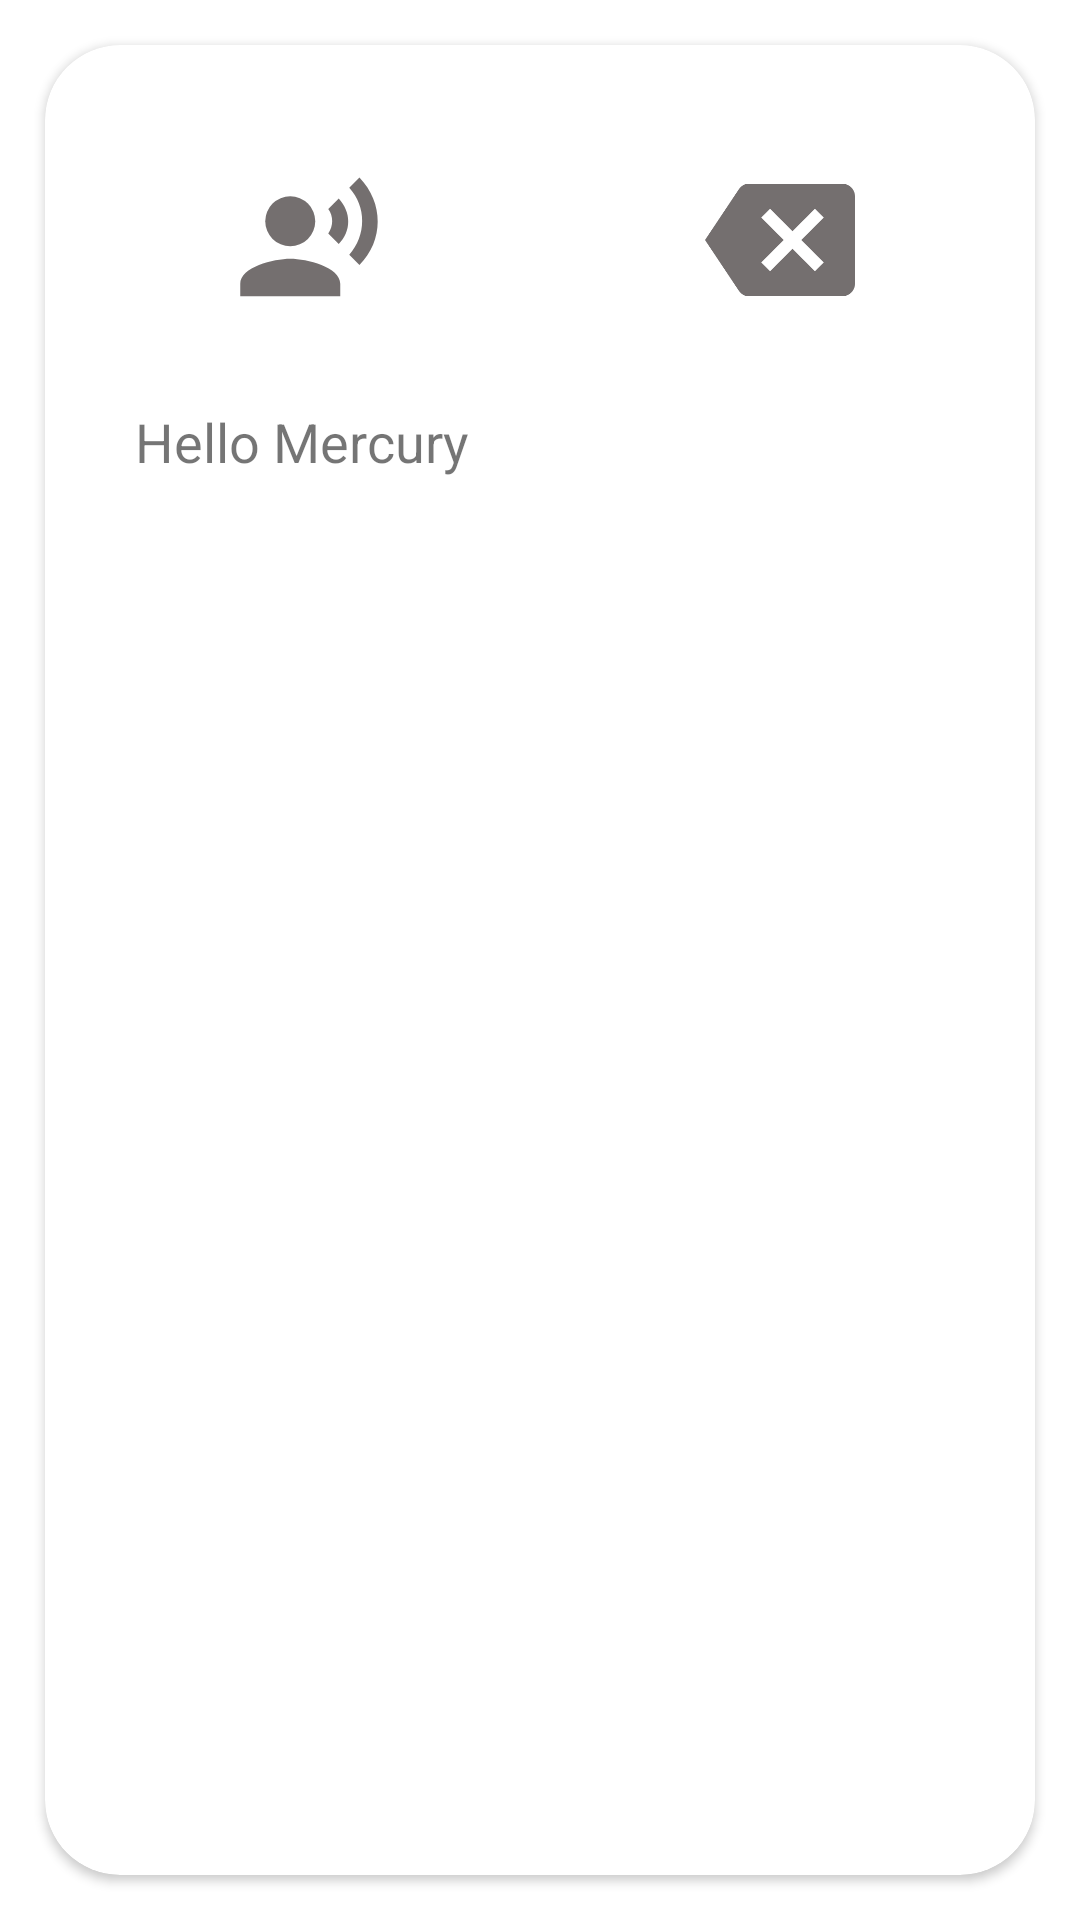

Android layout source for this screen:
<!-- AndroidManifest.xml: application theme Theme.PlanetsApp -->
<!-- res/layout/activity_mercury.xml -->
<?xml version="1.0" encoding="utf-8"?>
<androidx.constraintlayout.widget.ConstraintLayout xmlns:android="http://schemas.android.com/apk/res/android"
    xmlns:app="http://schemas.android.com/apk/res-auto"
    xmlns:tools="http://schemas.android.com/tools"
    android:layout_width="match_parent"
    android:layout_height="match_parent"
    android:background="@drawable/background"
    tools:context=".MercuryActivity">

    
    <androidx.cardview.widget.CardView
        android:layout_width="match_parent"
        android:layout_height="match_parent"
        android:layout_margin="15dp"
        android:background="#1F788C"
        app:cardCornerRadius="25dp"
        app:layout_constraintBottom_toBottomOf="parent"
        app:layout_constraintEnd_toEndOf="parent"
        app:layout_constraintStart_toStartOf="parent"
        app:layout_constraintTop_toTopOf="parent" >

        <androidx.constraintlayout.widget.ConstraintLayout
            android:layout_width="match_parent"
            android:layout_height="match_parent">


            <ImageView
                android:id="@+id/btn_speak"
                android:layout_width="50dp"
                android:layout_height="50dp"
                android:layout_marginStart="60dp"
                android:layout_marginTop="40dp"
                app:layout_constraintEnd_toStartOf="@+id/btn_back"
                app:layout_constraintHorizontal_bias="0.028"
                app:layout_constraintStart_toStartOf="parent"
                app:layout_constraintTop_toTopOf="parent"
                app:srcCompat="@drawable/baseline_record_voice_over_24" />

            <ImageView
                android:id="@+id/btn_back"
                android:layout_width="50dp"
                android:layout_height="50dp"
                android:layout_marginTop="40dp"
                android:layout_marginEnd="60dp"
                app:layout_constraintEnd_toEndOf="parent"
                app:layout_constraintTop_toTopOf="parent"
                app:srcCompat="@drawable/baseline_backspace_24" />

            <ScrollView
                android:layout_width="0dp"
                android:layout_height="0dp"
                android:padding="25dp"
                app:layout_constraintBottom_toBottomOf="parent"
                app:layout_constraintEnd_toEndOf="parent"
                app:layout_constraintHorizontal_bias="1.0"
                app:layout_constraintStart_toStartOf="parent"
                app:layout_constraintTop_toBottomOf="@+id/btn_back"
                app:layout_constraintVertical_bias="0.0">


                <TextView
                    android:id="@+id/textView"
                    android:layout_width="match_parent"
                    android:layout_height="wrap_content"
                    android:text="Hello Mercury"
                    android:padding="5dp"
                    android:textSize="18dp" />
            </ScrollView>


        </androidx.constraintlayout.widget.ConstraintLayout>

    </androidx.cardview.widget.CardView>

</androidx.constraintlayout.widget.ConstraintLayout>
<!-- resources referenced by this layout -->
<resources>
  <!-- drawable baseline_backspace_24 (drawable) -->
  <vector android:autoMirrored="true" android:height="24dp"
      android:tint="#746F6F" android:viewportHeight="24"
      android:viewportWidth="24" android:width="24dp" xmlns:android="http://schemas.android.com/apk/res/android">
      <path android:fillColor="@android:color/white" android:pathData="M22,3L7,3c-0.69,0 -1.23,0.35 -1.59,0.88L0,12l5.41,8.11c0.36,0.53 0.9,0.89 1.59,0.89h15c1.1,0 2,-0.9 2,-2L24,5c0,-1.1 -0.9,-2 -2,-2zM19,15.59L17.59,17 14,13.41 10.41,17 9,15.59 12.59,12 9,8.41 10.41,7 14,10.59 17.59,7 19,8.41 15.41,12 19,15.59z"/>
  </vector>
  <!-- drawable baseline_record_voice_over_24 (drawable) -->
  <vector android:height="24dp" android:tint="#746F6F"
      android:viewportHeight="24" android:viewportWidth="24"
      android:width="24dp" xmlns:android="http://schemas.android.com/apk/res/android">
      <path android:fillColor="@android:color/white" android:pathData="M9,9m-4,0a4,4 0,1 1,8 0a4,4 0,1 1,-8 0"/>
      <path android:fillColor="@android:color/white" android:pathData="M9,15c-2.67,0 -8,1.34 -8,4v2h16v-2c0,-2.66 -5.33,-4 -8,-4zM16.76,5.36l-1.68,1.69c0.84,1.18 0.84,2.71 0,3.89l1.68,1.69c2.02,-2.02 2.02,-5.07 0,-7.27zM20.07,2l-1.63,1.63c2.77,3.02 2.77,7.56 0,10.74L20.07,16c3.9,-3.89 3.91,-9.95 0,-14z"/>
  </vector>
  <style name="Theme.PlanetsApp" parent="Theme.MaterialComponents.DayNight.DarkActionBar">
          
          <item name="colorPrimary">@color/purple_500</item>
          <item name="colorPrimaryVariant">@color/purple_700</item>
          <item name="colorOnPrimary">@color/white</item>
          
          <item name="colorSecondary">@color/teal_200</item>
          <item name="colorSecondaryVariant">@color/teal_700</item>
          <item name="colorOnSecondary">@color/black</item>
          
          <item name="android:statusBarColor">?attr/colorPrimaryVariant</item>
          
      </style>
  <!-- not gathered from this repository: default colours our renderer supplied (Android Studio template values) -->
  <color name="purple_500">#FF6200EE</color>
  <color name="purple_700">#FF3700B3</color>
  <color name="teal_200">#FF03DAC5</color>
  <color name="teal_700">#FF018786</color>
  <color name="black">#FF000000</color>
  <color name="white">#FFFFFFFF</color>
</resources>
